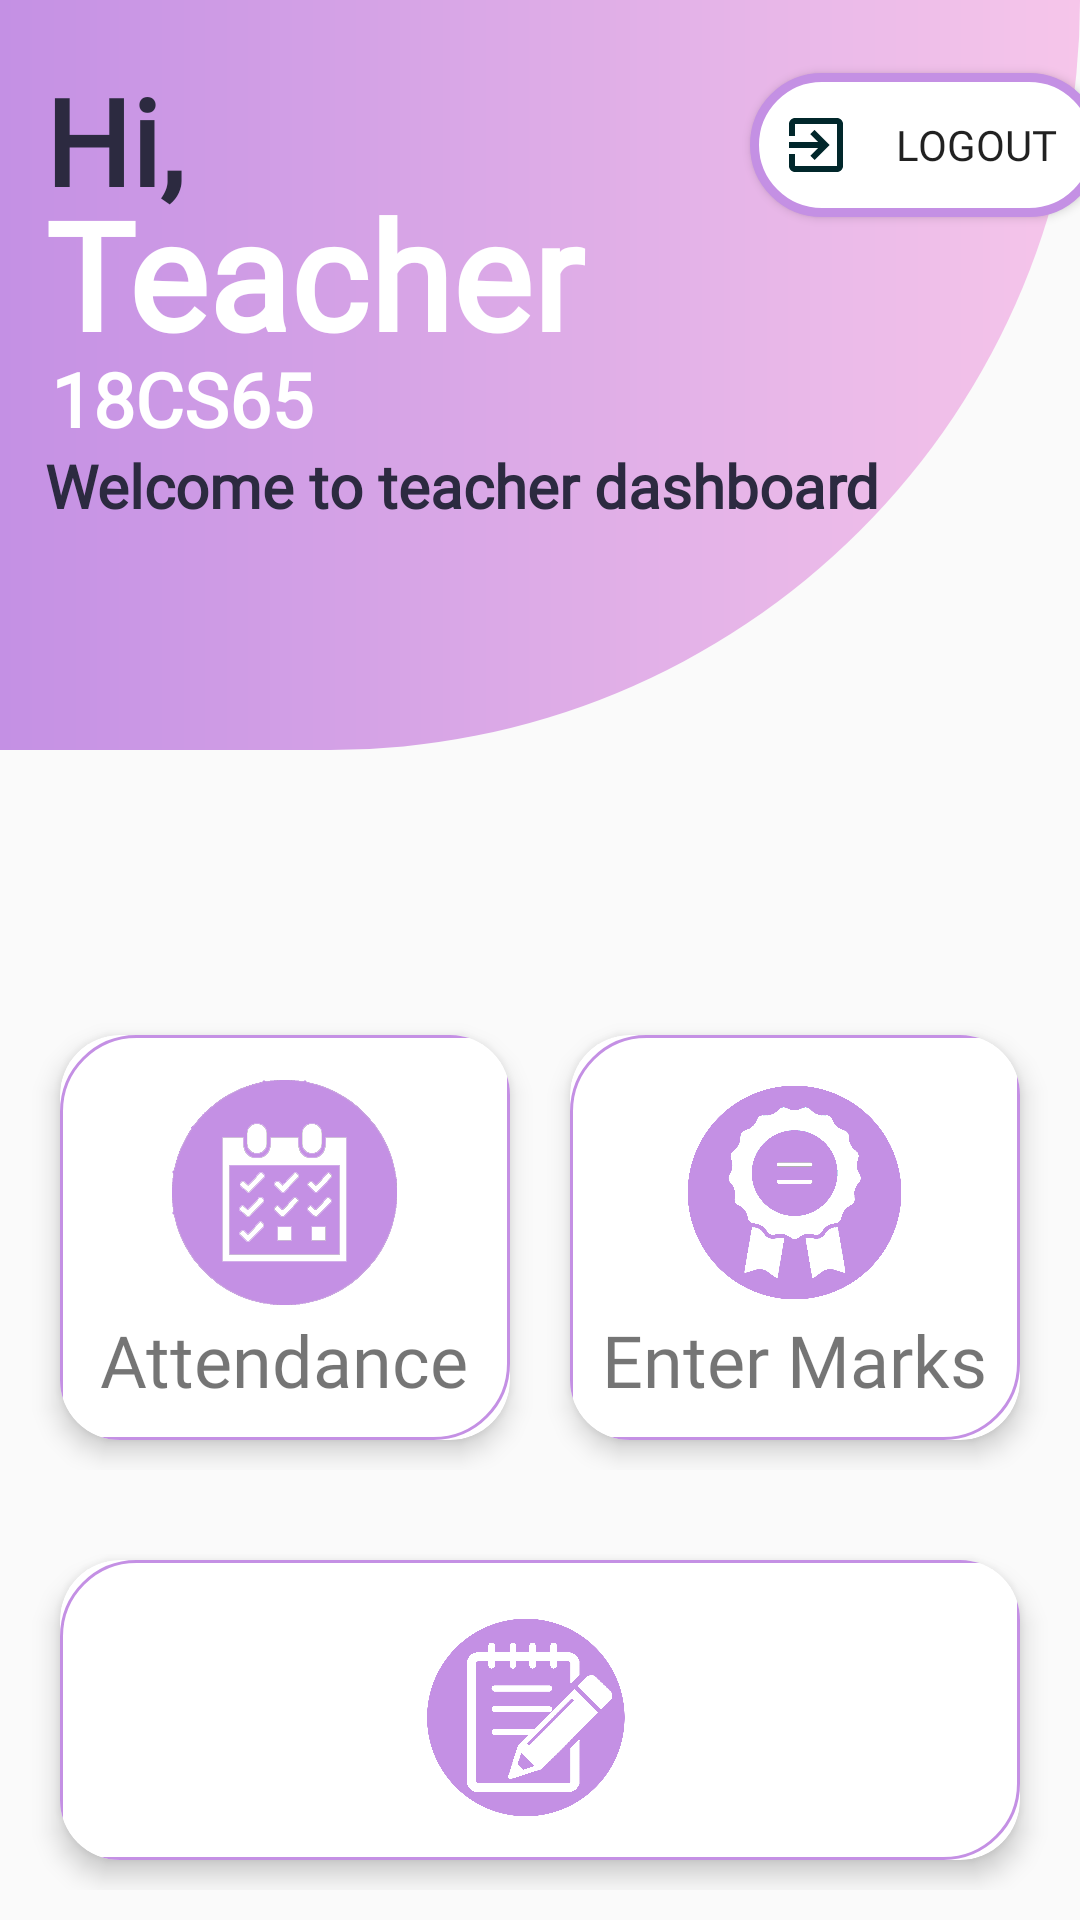

Write the Android layout XML for this screen, with the resource values it uses.
<!-- AndroidManifest.xml: application theme Theme.StudEaze -->
<!-- res/layout/activity_teach_dash.xml -->
<?xml version="1.0" encoding="utf-8"?>
<RelativeLayout xmlns:android="http://schemas.android.com/apk/res/android"
    xmlns:app="http://schemas.android.com/apk/res-auto"
    xmlns:tools="http://schemas.android.com/tools"
    android:layout_width="match_parent"
    android:layout_height="match_parent"
    tools:context=".teach_dash">

    <LinearLayout
        android:id="@+id/teach_head"
        android:layout_width="match_parent"
        android:layout_height="250dp"
        android:background="@drawable/home_design"
        android:orientation="vertical">

        <TextView
            android:id="@+id/text_dash"
            android:layout_width="77dp"
            android:layout_height="64dp"
            android:layout_marginLeft="15dp"
            android:layout_marginTop="20dp"
            android:fontFamily="@font/poppins_semibold"
            android:text="Hi, "
            android:textColor="#2c2a40"
            android:textSize="40sp"
            android:textStyle="bold" />


        <Button
            android:id="@+id/T_log_out"
            android:fontFamily="@font/poppins_light"
            android:layout_width="117dp"
            android:layout_marginTop="-60dp"
            android:layout_height="wrap_content"
            android:background="@drawable/home_btn"
            android:layout_marginLeft="250dp"
            android:paddingStart="10dp"
            android:drawableLeft="@drawable/ic_baseline_exit_to_app_24"
            android:text="Logout" />

        <TextView
            android:id="@+id/T_text_name"
            android:layout_width="302dp"
            android:layout_height="68dp"
            android:layout_marginLeft="15dp"
            android:layout_marginTop="-15dp"
            android:fontFamily="@font/poppins_semibold"
            android:text="Teacher"
            android:textColor="#fff"
            android:textSize="50sp"
            android:textStyle="bold" />

        <TextView
            android:id="@+id/disSube"
            android:layout_width="323dp"
            android:layout_height="52dp"
            android:layout_marginLeft="17dp"
            android:fontFamily="@font/poppins_semibold"
            android:text="18CS65   "
            android:layout_marginTop="-10dp"
            android:textColor="@color/white"
            android:textSize="25sp"
            android:textStyle="bold" />

        <TextView
            android:id="@+id/text_title"
            android:layout_width="wrap_content"
            android:layout_height="71dp"
            android:layout_marginLeft="15dp"
            android:layout_marginTop="-20dp"
            android:fontFamily="@font/poppins_semibold"
            android:text="Welcome to teacher dashboard"
            android:textColor="#2c2a40"
            android:textSize="20sp"
            android:textStyle="bold" />
    </LinearLayout>

    

    <LinearLayout
        android:id="@+id/t_linear_horizontal1"
        android:layout_width="match_parent"
        android:layout_height="175dp"
        android:layout_below="@id/teach_head"
        android:layout_marginTop="75dp"
        android:orientation="horizontal"
        android:padding="10dp">


        <androidx.cardview.widget.CardView
            android:id="@+id/take_attendance"
            android:layout_width="0dp"
            android:layout_height="match_parent"
            android:layout_margin="10dp"
            android:layout_weight="1"
            app:cardCornerRadius="20dp"
            app:cardElevation="5dp">

            <RelativeLayout
                android:layout_width="match_parent"
                android:layout_height="match_parent"
                android:background="@drawable/card_view_dash">


                <TextView
                    android:id="@+id/take_attendance_text"
                    android:layout_width="wrap_content"
                    android:layout_height="wrap_content"
                    android:layout_below="@id/take_attendance_image"
                    android:layout_centerHorizontal="true"
                    android:layout_marginTop="2dp"
                    android:fontFamily="@font/poppins_semibold"
                    android:text="Attendance"
                    android:textSize="24sp" />

                <ImageView
                    android:id="@+id/take_attendance_image"
                    android:layout_width="75dp"
                    android:layout_height="75dp"
                    android:layout_centerHorizontal="true"
                    android:layout_marginTop="15dp"
                    android:src="@drawable/attendance" />
            </RelativeLayout>
        </androidx.cardview.widget.CardView>

        <androidx.cardview.widget.CardView
            android:id="@+id/T_marks"
            android:layout_width="0dp"
            android:layout_height="match_parent"
            android:layout_margin="10dp"
            android:layout_weight="1"
            app:cardCornerRadius="20dp"
            app:cardElevation="5dp">

            <RelativeLayout
                android:layout_width="match_parent"
                android:layout_height="match_parent"
                android:background="@drawable/card_view_dash">

                <TextView
                    android:id="@+id/T_marks_text"
                    android:layout_width="wrap_content"
                    android:layout_height="wrap_content"
                    android:layout_below="@id/T_marks_image"
                    android:layout_centerHorizontal="true"
                    android:layout_marginTop="2dp"
                    android:fontFamily="@font/poppins_semibold"
                    android:text="Enter Marks"
                    android:textSize="24sp" />

                <ImageView
                    android:id="@+id/T_marks_image"
                    android:layout_width="75dp"
                    android:layout_height="75dp"
                    android:layout_centerHorizontal="true"
                    android:layout_marginTop="15dp"
                    android:src="@drawable/score_card" />
            </RelativeLayout>
        </androidx.cardview.widget.CardView>

    </LinearLayout>

    <LinearLayout
        android:id="@+id/t_linear_horizontal2"
        android:layout_width="match_parent"
        android:layout_height="175dp"
        android:layout_below="@id/t_linear_horizontal1"
        android:orientation="horizontal"
        android:padding="10dp">


        <androidx.cardview.widget.CardView
            android:id="@+id/T_notice"
            android:layout_width="0dp"
            android:layout_height="match_parent"
            android:layout_margin="10dp"
            android:layout_weight="1"
            app:cardCornerRadius="20dp"
            app:cardElevation="5dp">

            <RelativeLayout
                android:layout_width="match_parent"
                android:layout_height="match_parent"
                android:background="@drawable/card_view_dash">

                <TextView
                    android:id="@+id/T_notice_text"
                    android:layout_width="wrap_content"
                    android:layout_height="wrap_content"
                    android:layout_below="@id/T_notice_image"
                    android:layout_centerHorizontal="true"
                    android:layout_marginTop="2dp"
                    android:fontFamily="@font/poppins_semibold"
                    android:text="Notice"
                    android:textSize="24sp" />

                <ImageView
                    android:id="@+id/T_notice_image"
                    android:layout_width="75dp"
                    android:layout_height="75dp"
                    android:layout_centerHorizontal="true"
                    android:layout_marginTop="15dp"
                    android:src="@drawable/notice" />
            </RelativeLayout>
        </androidx.cardview.widget.CardView>

    </LinearLayout>

    <LinearLayout
        android:id="@+id/linear_horizontal3"
        android:layout_width="match_parent"
        android:layout_height="175dp"
        android:layout_below="@id/t_linear_horizontal2"
        android:orientation="horizontal"
        android:padding="10dp">

    </LinearLayout>

</RelativeLayout>
<!-- resources referenced by this layout -->
<resources>
  <color name="white">#FFFFFFFF</color>
  <!-- drawable attendance: png bitmap (drawable, 12191 bytes) -->
  <!-- drawable card_view_dash (drawable) -->
  <?xml version="1.0" encoding="utf-8"?>
  <shape xmlns:android="http://schemas.android.com/apk/res/android" android:shape="rectangle">
      <stroke android:width="1dp"
          android:color="@color/light"/>
      <corners android:bottomRightRadius="25dp"
          android:topLeftRadius="25dp"/>
      <solid android:color="@color/white"/>
  
  </shape>
  <!-- drawable home_btn (drawable) -->
  <?xml version="1.0" encoding="utf-8"?>
  <shape xmlns:android="http://schemas.android.com/apk/res/android" android:shape="rectangle">
  <stroke android:width="3dp"
      android:color="@color/light"/>
      <corners android:radius="55dp"/>
      <solid android:color="@color/white"/>
  
  </shape>
  <!-- drawable home_design (drawable) -->
  <?xml version="1.0" encoding="utf-8"?>
  <shape xmlns:android="http://schemas.android.com/apk/res/android" android:shape="rectangle">
  <corners android:bottomRightRadius="250dp"/>
      <gradient android:endColor="#F6C6EA"
          android:startColor="#C490E4"
          android:gradientRadius="45"/>
  </shape>
  <!-- drawable ic_baseline_exit_to_app_24 (drawable) -->
  <vector android:height="24dp" android:tint="#01272B"
      android:viewportHeight="24" android:viewportWidth="24"
      android:width="24dp" xmlns:android="http://schemas.android.com/apk/res/android">
      <path android:fillColor="@android:color/white" android:pathData="M10.09,15.59L11.5,17l5,-5 -5,-5 -1.41,1.41L12.67,11H3v2h9.67l-2.58,2.59zM19,3H5c-1.11,0 -2,0.9 -2,2v4h2V5h14v14H5v-4H3v4c0,1.1 0.89,2 2,2h14c1.1,0 2,-0.9 2,-2V5c0,-1.1 -0.9,-2 -2,-2z"/>
  </vector>
  <!-- drawable notice: png bitmap (drawable, 78834 bytes) -->
  <!-- drawable score_card: png bitmap (drawable, 167545 bytes) -->
  <style name="Theme.StudEaze" parent="Theme.AppCompat.Light.NoActionBar">
          
          <item name="colorOnPrimary">@color/white</item>
          
          <item name="colorSecondary">@color/teal_200</item>
          <item name="colorSecondaryVariant">@color/teal_700</item>
          <item name="colorOnSecondary">@color/black</item>
          
          <item name="android:statusBarColor" tools:targetApi="l">?attr/colorPrimaryVariant</item>
          
      </style>
  <color name="light">#C490E4</color>
  <color name="teal_200">#FF03DAC5</color>
  <color name="teal_700">#FF018786</color>
  <color name="black">#FF000000</color>
</resources>
